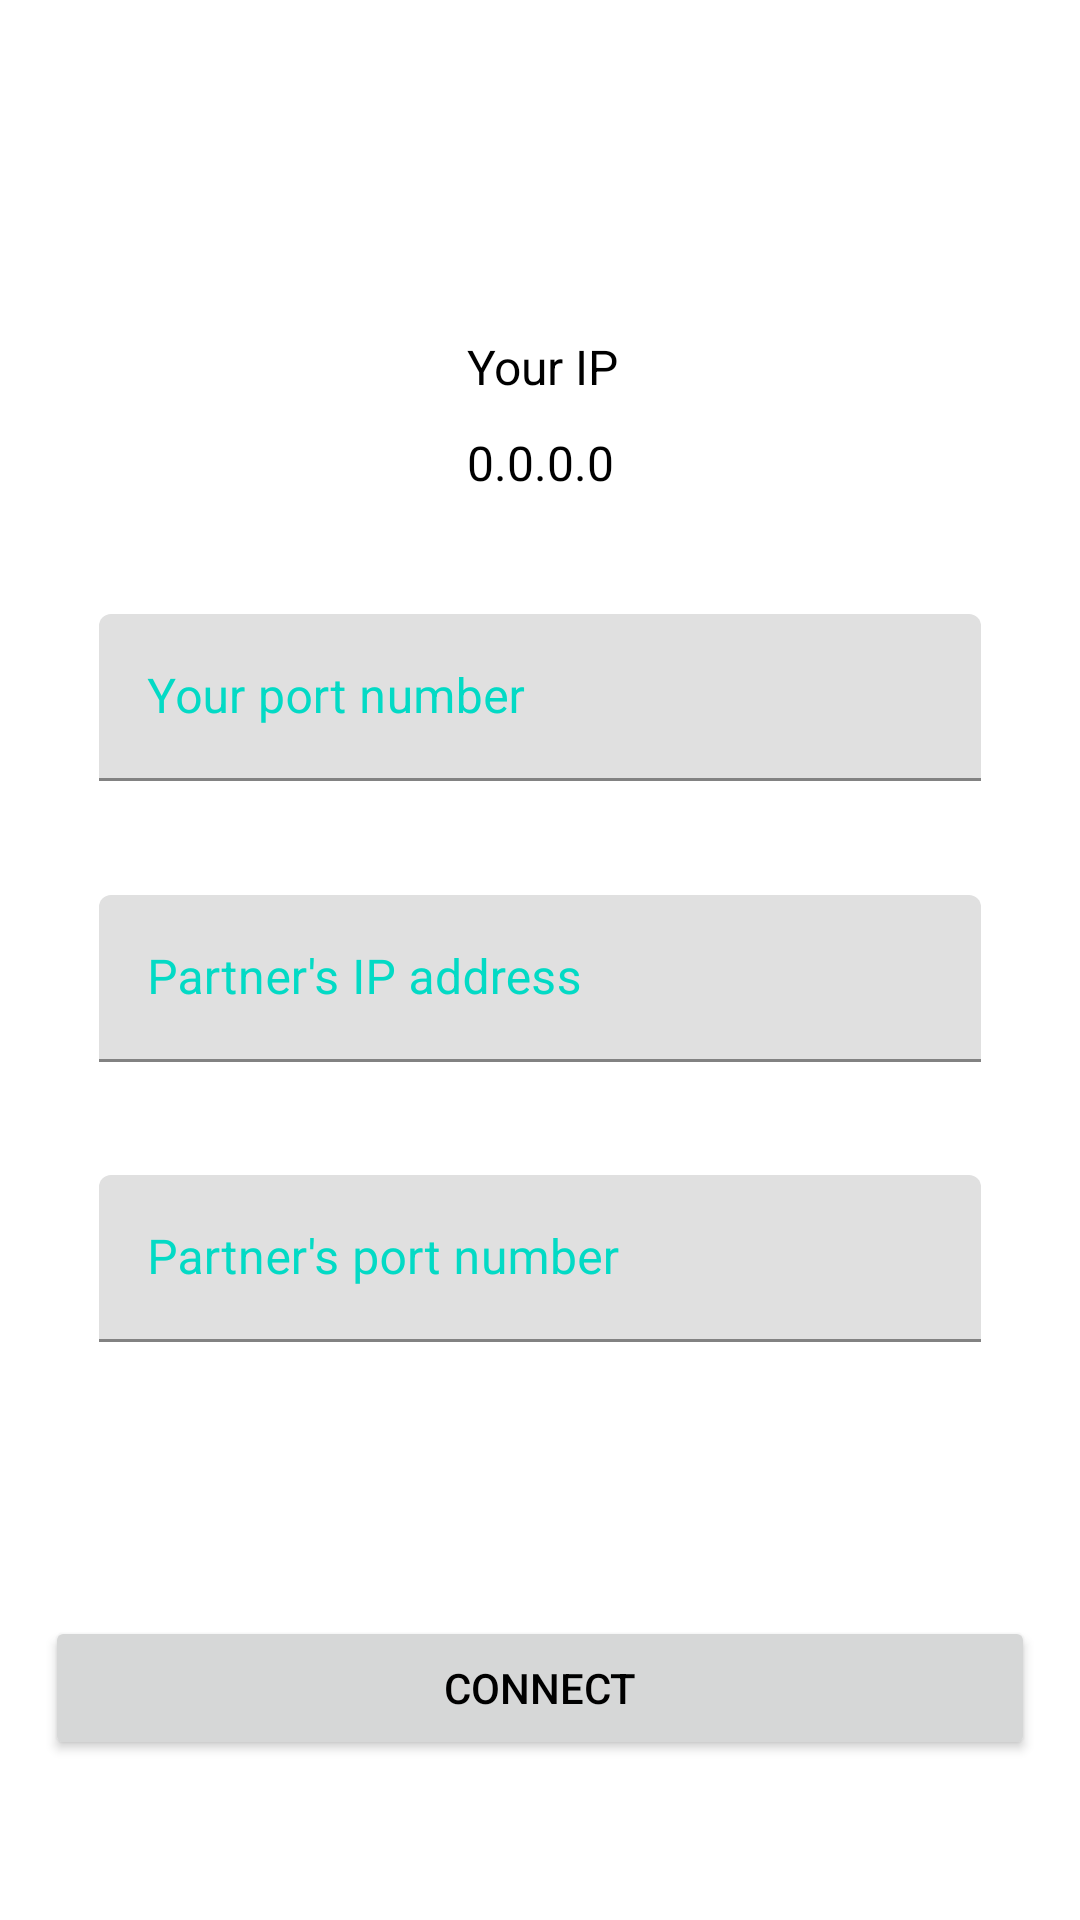

Android layout source for this screen:
<!-- AndroidManifest.xml: application theme Theme.Messenger_Android -->
<!-- res/layout/activity_main.xml -->
<?xml version="1.0" encoding="utf-8"?>
<androidx.constraintlayout.widget.ConstraintLayout xmlns:android="http://schemas.android.com/apk/res/android"
    xmlns:app="http://schemas.android.com/apk/res-auto"
    xmlns:tools="http://schemas.android.com/tools"
    android:layout_width="match_parent"
    android:layout_height="match_parent"
    android:orientation="vertical"
    tools:context=".MainActivity">

    <androidx.constraintlayout.widget.ConstraintLayout
        android:id="@+id/Main"
        android:layout_width="330dp"
        android:layout_height="400dp"
        android:layout_marginTop="32dp"
        android:layout_marginBottom="8dp"
        android:background="#FFF"
        android:paddingStart="10dp"
        android:paddingTop="30dp"
        android:paddingEnd="10dp"
        app:layout_constraintBottom_toTopOf="@+id/connectButton"
        app:layout_constraintEnd_toEndOf="parent"
        app:layout_constraintHorizontal_bias="0.495"
        app:layout_constraintStart_toStartOf="parent"
        app:layout_constraintTop_toTopOf="parent">

        <TextView
            android:id="@+id/tvIp"
            android:layout_width="79dp"
            android:layout_height="22dp"
            android:layout_marginTop="4dp"
            android:paddingStart="15dp"
            android:text="@string/your_ip"
            android:textColor="@color/black"
            android:textSize="16sp"
            app:layout_constraintEnd_toEndOf="parent"
            app:layout_constraintHorizontal_bias="0.5"
            app:layout_constraintStart_toStartOf="parent"
            app:layout_constraintTop_toTopOf="parent" />

        <TextView
            android:id="@+id/showIPtextId"
            android:layout_width="match_parent"
            android:layout_height="wrap_content"
            android:paddingTop="10dp"
            android:paddingBottom="10dp"
            android:text="@string/dummy_ip"
            android:textAlignment="center"
            android:textColor="@color/black"
            android:textSize="16sp"
            app:layout_constraintBottom_toTopOf="@id/textinpOwnIP"
            app:layout_constraintTop_toTopOf="@id/tvIp" />

        <com.google.android.material.textfield.TextInputLayout
            android:id="@+id/textinpOwnIP"
            android:layout_width="match_parent"
            android:layout_height="wrap_content"
            android:hint="Your port number"
            android:textColorHint="@color/teal_200"
            app:layout_constraintBottom_toTopOf="@id/textinpOwnPort"
            app:layout_constraintTop_toBottomOf="@id/showIPtextId">

            <com.google.android.material.textfield.TextInputEditText
                android:id="@+id/myPortEditText"
                android:layout_width="match_parent"
                android:layout_height="wrap_content"
                android:layout_margin="8dp"
                android:layout_marginTop="20dp"
                android:layout_marginBottom="20dp"
                android:layout_weight="1"
                android:inputType="number"
                android:textAlignment="center" />
        </com.google.android.material.textfield.TextInputLayout>

        <com.google.android.material.textfield.TextInputLayout
            android:id="@+id/textinpOwnPort"
            android:layout_width="match_parent"
            android:layout_height="wrap_content"
            android:hint="Partner's IP address"
            android:textColorHint="@color/teal_200"
            app:layout_constraintBottom_toTopOf="@id/textinpIp"
            app:layout_constraintTop_toBottomOf="@id/textinpOwnIP">

            <com.google.android.material.textfield.TextInputEditText
                android:id="@+id/ipEditText"
                android:layout_width="match_parent"
                android:layout_height="wrap_content"
                android:layout_margin="8dp"
                android:layout_marginTop="20dp"
                android:layout_marginBottom="20dp"
                android:layout_weight="1"
                android:digits="0123456789."
                android:inputType="number"
                android:textAlignment="center" />
        </com.google.android.material.textfield.TextInputLayout>

        <com.google.android.material.textfield.TextInputLayout
            android:id="@+id/textinpIp"
            android:layout_width="match_parent"
            android:layout_height="wrap_content"
            android:hint="Partner's port number"
            android:textColorHint="@color/teal_200"
            app:layout_constraintBottom_toBottomOf="parent"
            app:layout_constraintTop_toBottomOf="@id/textinpOwnPort">

            <com.google.android.material.textfield.TextInputEditText
                android:id="@+id/portEditText"
                android:layout_width="match_parent"
                android:layout_height="wrap_content"
                android:layout_margin="8dp"
                android:layout_marginTop="20dp"
                android:layout_marginBottom="20dp"
                android:layout_weight="1"
                android:inputType="number"
                android:textAlignment="center" />
        </com.google.android.material.textfield.TextInputLayout>
    </androidx.constraintlayout.widget.ConstraintLayout>

    <Button
        android:id="@+id/connectButton"
        android:layout_width="330dp"
        android:layout_height="48dp"
        android:layout_margin="8dp"
        android:layout_marginStart="74dp"
        android:layout_marginTop="62dp"
        android:layout_marginEnd="41dp"
        android:layout_marginBottom="64dp"
        android:layout_weight="1"
        android:text="Connect"
        android:textAlignment="center"
        android:textColor="@color/black"
        app:layout_constraintBottom_toBottomOf="parent"
        app:layout_constraintEnd_toEndOf="parent"
        app:layout_constraintStart_toStartOf="parent"
        app:layout_constraintTop_toBottomOf="@+id/Main" />

</androidx.constraintlayout.widget.ConstraintLayout>
<!-- resources referenced by this layout -->
<resources>
  <color name="black">#FF000000</color>
  <color name="teal_200">#FF03DAC5</color>
  <string name="dummy_ip">0.0.0.0</string>
  <string name="your_ip">Your IP</string>
  <style name="Theme.Messenger_Android" parent="Theme.MaterialComponents.DayNight.DarkActionBar">
          
          <item name="colorPrimary">@color/purple_500</item>
          <item name="colorPrimaryVariant">@color/purple_700</item>
          <item name="colorOnPrimary">@color/white</item>
          
          <item name="colorSecondary">@color/teal_200</item>
          <item name="colorSecondaryVariant">@color/teal_700</item>
          <item name="colorOnSecondary">@color/black</item>
          
          <item name="android:statusBarColor" tools:targetApi="l">?attr/colorPrimaryVariant</item>
          
      </style>
  <color name="purple_500">#FF6200EE</color>
  <color name="purple_700">#FF3700B3</color>
  <color name="white">#FFFFFFFF</color>
  <color name="teal_700">#FF018786</color>
</resources>
